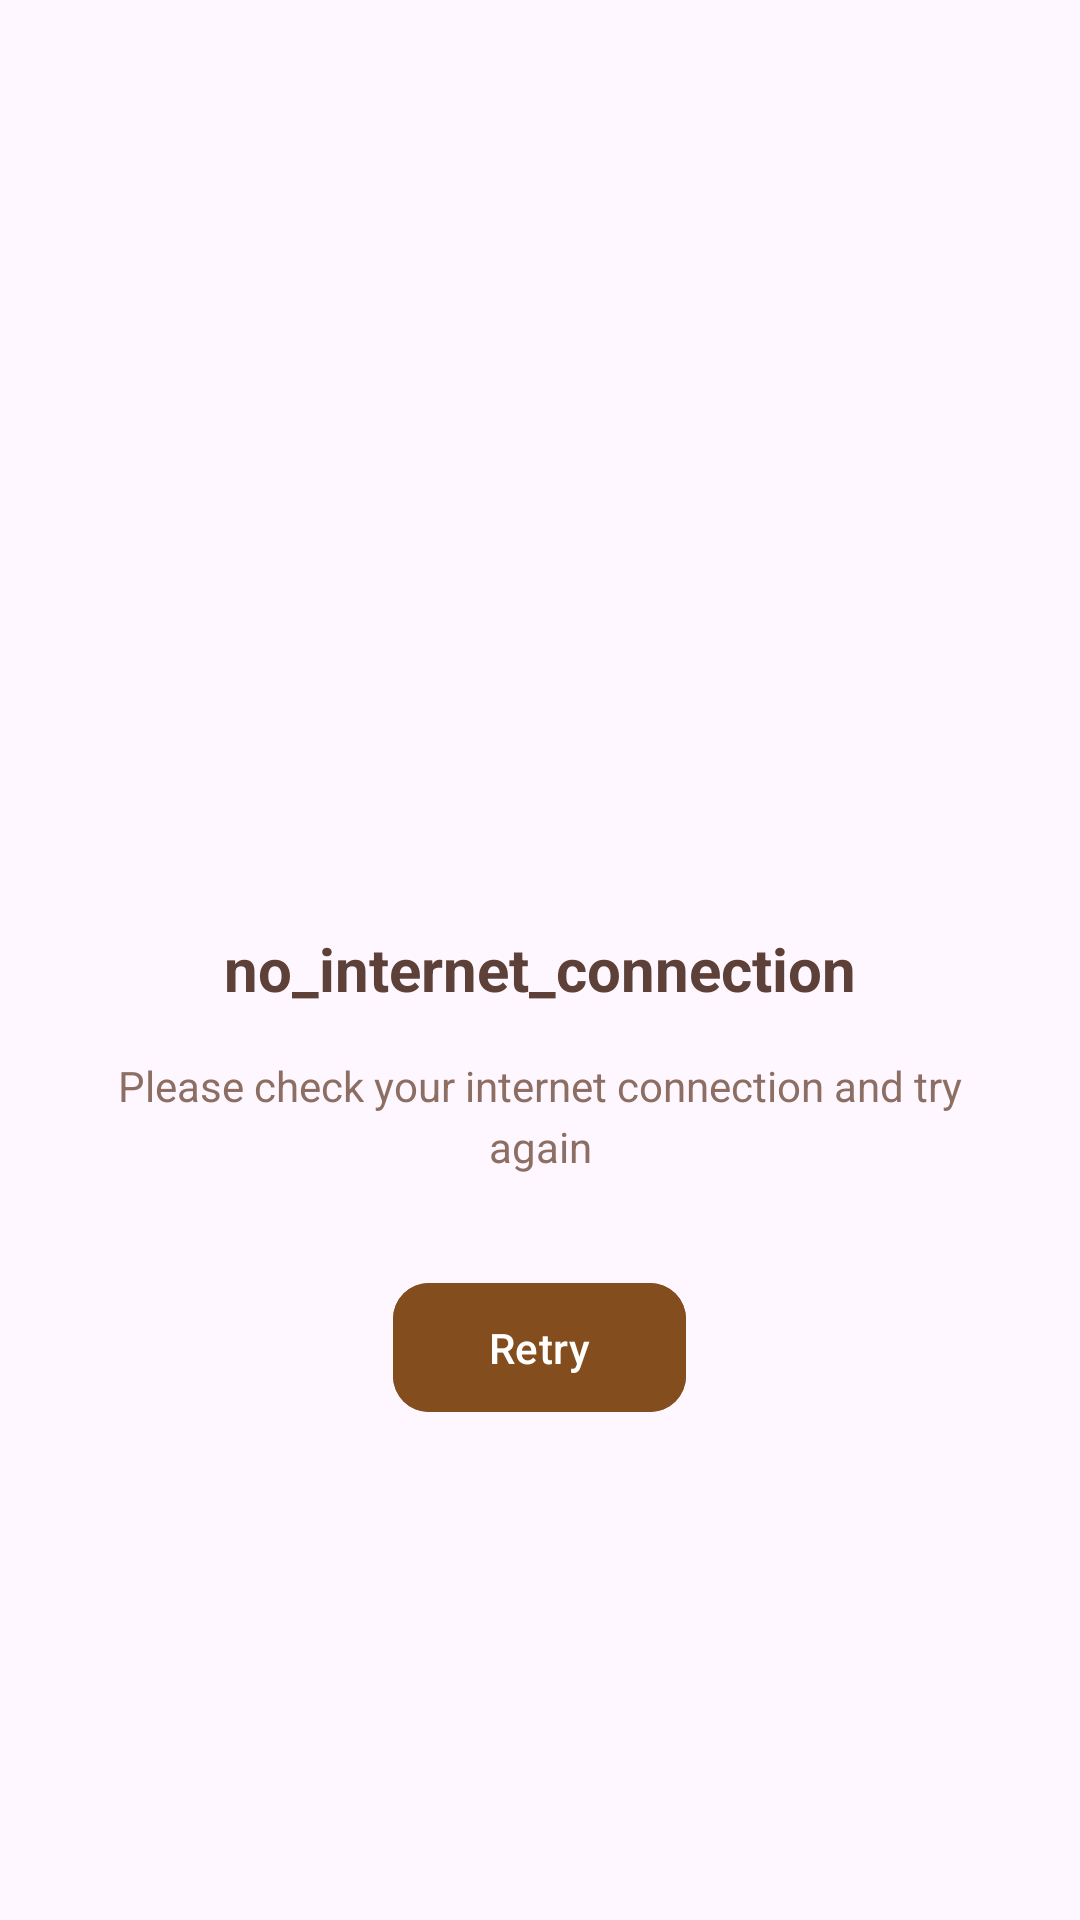

The Android layout XML behind this screen, and the referenced resources:
<!-- AndroidManifest.xml: application theme Theme.Cofee_shop -->
<!-- res/layout/error_state_layout.xml -->
<?xml version="1.0" encoding="utf-8"?>
<LinearLayout xmlns:android="http://schemas.android.com/apk/res/android"
    xmlns:app="http://schemas.android.com/apk/res-auto"
    android:layout_width="match_parent"
    android:layout_height="match_parent"
    android:orientation="vertical"
    android:gravity="center"
    android:padding="32dp">

    <ImageView
        android:id="@+id/ivErrorIcon"
        android:layout_width="120dp"
        android:layout_height="120dp"
        android:layout_marginBottom="24dp"
        android:src="@drawable/ic_no_wifi"
        android:contentDescription="@string/error_icon" />

    <TextView
        android:id="@+id/tvErrorTitle"
        android:layout_width="wrap_content"
        android:layout_height="wrap_content"
        android:layout_marginBottom="16dp"
        android:text="@string/no_internet_connection"
        android:textSize="20sp"
        android:textStyle="bold"
        android:textColor="@color/text_primary"
        android:gravity="center" />

    <TextView
        android:id="@+id/tvErrorMessage"
        android:layout_width="match_parent"
        android:layout_height="wrap_content"
        android:layout_marginBottom="32dp"
        android:text="@string/no_internet_message"
        android:textSize="14sp"
        android:textColor="@color/text_secondary"
        android:gravity="center"
        android:lineSpacingExtra="4dp" />

    <com.google.android.material.button.MaterialButton
        android:id="@+id/btnRetry"
        android:layout_width="wrap_content"
        android:layout_height="wrap_content"
        android:text="@string/retry"
        android:textColor="@android:color/white"
        android:backgroundTint="@color/primary_brown"
        app:cornerRadius="12dp"
        android:paddingHorizontal="32dp"
        android:paddingVertical="12dp" />

</LinearLayout>
<!-- resources referenced by this layout -->
<resources>
  <color name="primary_brown">#834D1E</color>
  <color name="text_primary">#5D4037</color>
  <color name="text_secondary">#8D6E63</color>
  <string name="error_icon">Error Icon</string>
  <string name="no_internet_connection">no_internet_connection</string>
  <string name="no_internet_message">Please check your internet connection and try again</string>
  <string name="retry">Retry</string>
  <style name="Theme.Cofee_shop" parent="Base.Theme.Cofee_shop" />
  <style name="Base.Theme.Cofee_shop" parent="Theme.Material3.DayNight.NoActionBar">
          
          
          <item name="android:windowDisablePreview">true</item>
      </style>
</resources>
